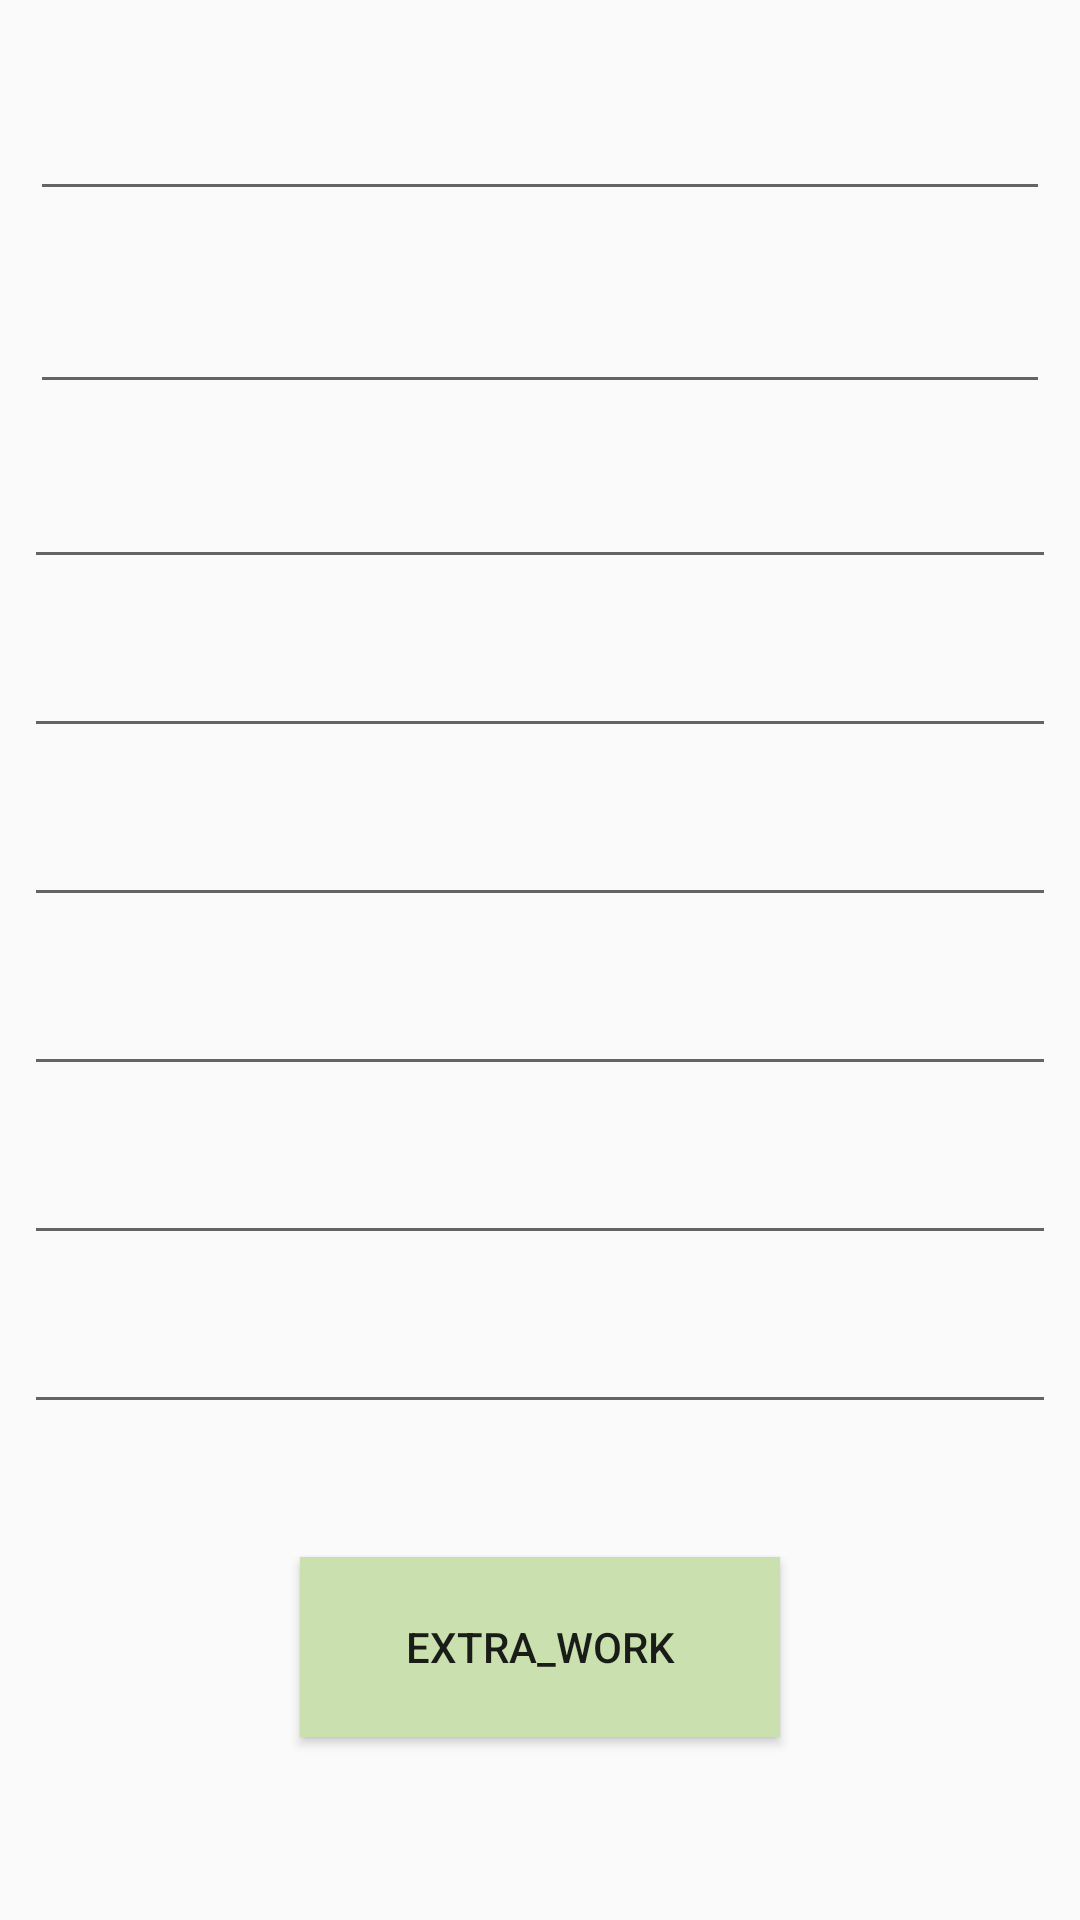

Layout XML and referenced resources for this Android screen:
<!-- AndroidManifest.xml: application theme AppTheme -->
<!-- res/layout/myextrawork.xml -->
<?xml version="1.0" encoding="utf-8"?>
<android.support.constraint.ConstraintLayout xmlns:android="http://schemas.android.com/apk/res/android"
    xmlns:app="http://schemas.android.com/apk/res-auto"
    xmlns:tools="http://schemas.android.com/tools"
    android:layout_width="match_parent"
    android:layout_height="match_parent">

    <Button
        android:id="@+id/btExtra_Work"
        android:layout_width="160dp"
        android:layout_height="60dp"
        android:layout_marginBottom="8dp"
        android:layout_marginEnd="8dp"
        android:layout_marginStart="8dp"
        android:layout_marginTop="8dp"
        android:background="#CAE1AF"
        android:text="Extra_Work"
        app:layout_constraintBottom_toBottomOf="parent"
        app:layout_constraintEnd_toEndOf="parent"
        app:layout_constraintStart_toStartOf="parent"
        app:layout_constraintTop_toTopOf="parent"
        app:layout_constraintVertical_bias="0.906" />

    <LinearLayout

        android:layout_width="match_parent"
        android:layout_height="wrap_content"
        android:layout_marginTop="16dp"
        android:orientation="vertical"
        app:layout_constraintStart_toStartOf="parent"
        app:layout_constraintTop_toTopOf="parent">

        <EditText
            android:id="@+id/btMonday_Work1"
            android:layout_width="match_parent"
            android:layout_height="wrap_content"
            android:layout_margin="10dp"
            android:padding="10dp" />

        <EditText
            android:id="@+id/btTuesday_Work2"
            android:layout_width="match_parent"
            android:layout_height="wrap_content"
            android:layout_margin="10dp"
            android:inputType="number"
            android:padding="10dp" />

        <EditText
            android:id="@+id/btWednesday_Work3"
            android:layout_width="match_parent"
            android:layout_height="wrap_content"
            android:layout_margin="8dp"
            android:inputType="number"
            android:padding="8dp" />

        <EditText
            android:id="@+id/btTursday_Work4"
            android:layout_width="match_parent"
            android:layout_height="wrap_content"
            android:layout_margin="8dp"
            android:inputType="number"
            android:padding="8dp" />

        <EditText
            android:id="@+id/btFriday_Work5"
            android:layout_width="match_parent"
            android:layout_height="wrap_content"
            android:layout_margin="8dp"
            android:inputType="number"
            android:padding="8dp" />

        <EditText
            android:id="@+id/btSaturday_Work6"
            android:layout_width="match_parent"
            android:layout_height="wrap_content"
            android:layout_margin="8dp"
            android:inputType="number"
            android:padding="8dp" />

        <EditText
            android:id="@+id/btSunday_Work7"
            android:layout_width="match_parent"
            android:layout_height="wrap_content"
            android:layout_margin="8dp"
            android:inputType="number"
            android:padding="8dp" />

        <EditText
            android:id="@+id/btExtra_Work8"
            android:layout_width="match_parent"
            android:layout_height="wrap_content"
            android:layout_margin="8dp"
            android:inputType="number"
            android:padding="8dp" />


    </LinearLayout>
</android.support.constraint.ConstraintLayout>
<!-- resources referenced by this layout -->
<resources>
  <style name="AppTheme" parent="Theme.AppCompat.Light.NoActionBar">
          
          
          <item name="colorPrimary">@color/colorPrimary</item>
          <item name="colorPrimaryDark">@color/colorPrimaryDark</item>
          <item name="colorAccent">@color/colorAccent</item>
      </style>
  <!-- not gathered from this repository: default colours our renderer supplied (Android Studio template values) -->
  <color name="colorPrimary">#FF6200EE</color>
  <color name="colorPrimaryDark">#FF3700B3</color>
  <color name="colorAccent">#FF03DAC5</color>
</resources>
